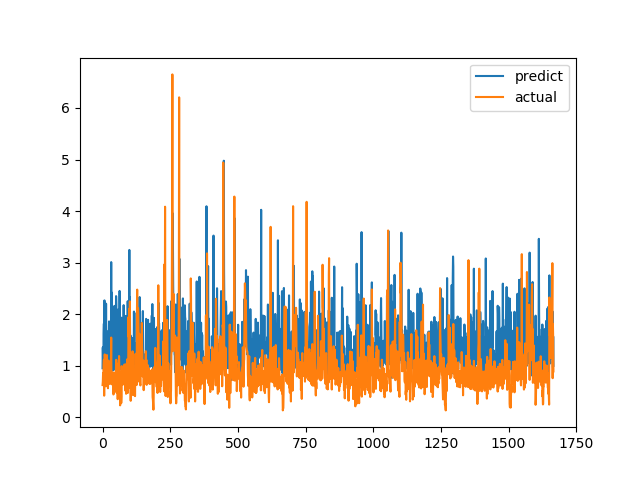

Values plotted in this chart, from the file beside it:
predict, actual
0.9506, 0.6238
1.354, 0.6915
1.081, 0.8558
1.037, 0.7094
1.616, 1.015
1.816, 1.116
0.949, 0.4183
2.267, 1.002
1.126, 1.219
1.887, 1.143
1.761, 0.6528
1.659, 0.6747
1.179, 0.601
2.203, 0.6695
1.176, 0.6538
0.797, 0.7814
1.057, 1.206
1.393, 0.8469
1.665, 0.8286
1.311, 0.6482
1.105, 0.5624
0.9915, 0.7183
1.301, 1.1
1.469, 0.9542
1.86, 0.729
1.529, 0.6694
1.009, 0.8631
1.254, 0.6465
1.508, 0.8223
1.251, 0.9236
1.249, 0.8301
1.066, 1.067
3.01, 1.546
1.279, 0.6827
2.419, 0.6386
0.9092, 0.6464
1.117, 0.6881
0.9303, 0.7274
0.9083, 0.65
1.464, 0.8694
1.927, 0.4409
1.178, 0.4519
0.9203, 0.7575
1.185, 0.4952
2.161, 0.6851
1.074, 0.7244
1.314, 0.8654
1.176, 0.74
1.61, 0.8071
1.506, 0.8204
2.35, 1.114
2.183, 1.109
1.047, 0.4751
1.094, 1.039
1.412, 0.9458
0.944, 0.7878
1.329, 0.3505
2.089, 0.9368
1.005, 0.9868
1.945, 0.647
... 1,607 more rows
